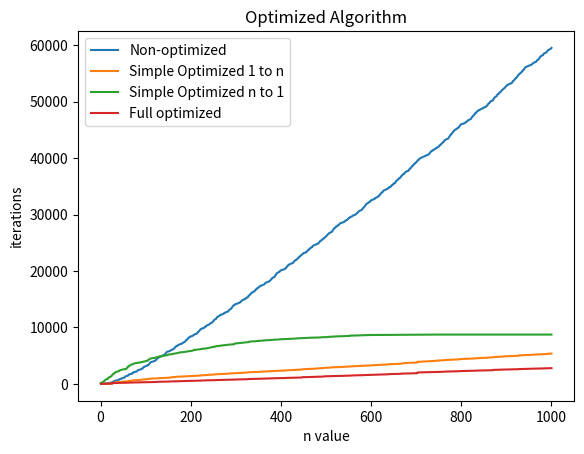

Write the Python code that produced this figure.
# Code Written by: Michael MacKenzie
# [redacted]
# Course: CMPE 365

#######################################################################################################################


import matplotlib.pyplot as plt


#######################################################################################################################

# This is a graphing program to show the values printed

tempx = []
tempy = []

for k in range(1001):
    i = 0
    n = k + 1
    tempx.append(k)
    while n != 1:
        if n % 2 == 0:
            n = n/2
        else:
            n = 3*n + 1
        i += 1
    tempy.append(i)
print(len(tempy))
#plt.scatter(tempx, tempy)
plt.title("Number of Iterations for n Starting Value")
plt.xlabel("Starting Value n")
plt.ylabel("Number of Iterations")
#plt.show()

#######################################################################################################################

# This is the non-optimized algorithm that adds the number of iterations to check whether the Collatz program terminates
# up to a 'cap' value (1 to n). It is clearly not efficient, and we can see there are a few steps we can take to
# optimize it.

cap = 1000
checkArray = []
totalSteps = 0
stepArray = []

for i in range(1, cap + 1):
    n = i
    steps = 0
    checkArray.append(i)
    while n != 1:
        if n % 2 == 0:
            n = n/2
        else:
            n = 3*n + 1
        steps += 1
    totalSteps += steps
    stepArray.append(totalSteps)
print(stepArray[cap-1])

plt.plot(checkArray, stepArray)
plt.xlabel("n value")
plt.ylabel("iterations")
plt.title("Not Optimized")
#plt.show()

#######################################################################################################################

# This is the simple optimized code, which check from value 1 up to n whether the Collatz program terminates.  The
# optimization comes in the form of checking if the current program iteration dips below the current value; and hence it
# should also terminate.

cap1 = 1000
checkArray1 = []
totalSteps1 = 0
stepArray1 = []

for i in range(1, cap1 + 1):
    n = i
    steps = 0
    checkArray1.append(i)
    while n != 1:
        if n % 2 == 0:
            n = n/2
        else:
            n = 3*n + 1
        steps += 1
        if n < len(checkArray1):
            break
    totalSteps1 += steps
    stepArray1.append(totalSteps1)
print(stepArray1[cap1-1])

plt.plot(checkArray1, stepArray1)
plt.xlabel("n value")
plt.ylabel("iterations")
plt.title("Simple Optimized Algorithm - 1 Up to n")
#plt.show()

#######################################################################################################################

# Similar logic to the last algorithm, however instead of checking from 1 to n, it checks n to 1.  The optimization
# stores indicators in a dummy list when that number has been determined to terminate, then when another number is
# checked whether it terminates, it iterates through its sequence, and if one of the values in its sequence is the 
# beginning value of another sequence that terminates, it terminates

cap2 = 1000
checkArray2 = [0]*(cap2+1)
totalSteps2 = 0
stepArray2 = [-1]*(cap2+1)
k = 0

for i in range(cap2, 0, -1):
    n = i
    steps = 0
    checkArray2[k] = k
    while n != 1:

        if n % 2 == 0:
            n = n/2
        else:
            n = 3*n + 1
        if int(n) < len(stepArray2):
            if stepArray2[int(n)] > 0:
                break
        steps += 1
    totalSteps2 += steps
    stepArray2[k] = totalSteps2
    k += 1
print(stepArray2[cap2-1])
checkArray2[cap2] = cap2
stepArray2[cap2] = stepArray2[cap2-1]
plt.plot(checkArray2, stepArray2)
plt.xlabel("n value")
plt.ylabel("iterations")
plt.title("Simple Optimized Algorithm - n Down to 1")
#plt.show()

#######################################################################################################################

# This is the final optimization algorithm, and combines the simple optimization with a new optimization.  The new
# optimization stores all values that the program hits, not just the ones that it terminates for.  Then, when the
# program terminates, it populates a temporary list that the program later checks, and if that value has been hit, then
# we know the program terminates (since it terminated for it in a previous sequence). It is important to note that the
# temporary list is much larger than the cap (n) value.  This could be made more rigorously by creating a dummy variable
# that tracks the max value the Collatz program takes, then modifying this temporary list to accompany for this.

cap3 = 1000
checkArray3 = []
totalSteps3 = 0
stepArray3 = []
markVals3 = [-1]*cap3*7

for i in range(1, cap3 + 1):
    n = i
    steps = 0
    checkArray3.append(i)
    while n != 1:
        steps += 1
        if n % 2 == 0:
            n = n/2
        else:
            n = 3*n + 1
        if n < len(checkArray3):
            break
        if int(n) < len(markVals3):
            if markVals3[int(n)] != -1:
                break
            markVals3[int(n)] = 1
    totalSteps3 += steps
    stepArray3.append(totalSteps3)
print(stepArray3[cap3-1])

plt.plot(checkArray3, stepArray3)
plt.xlabel("n value")
plt.ylabel("iterations")
plt.title("Optimized Algorithm")
legendList = ["Non-optimized", "Simple Optimized 1 to n", "Simple Optimized n to 1", "Full optimized"]
plt.legend(legendList)
plt.show()

#######################################################################################################################
